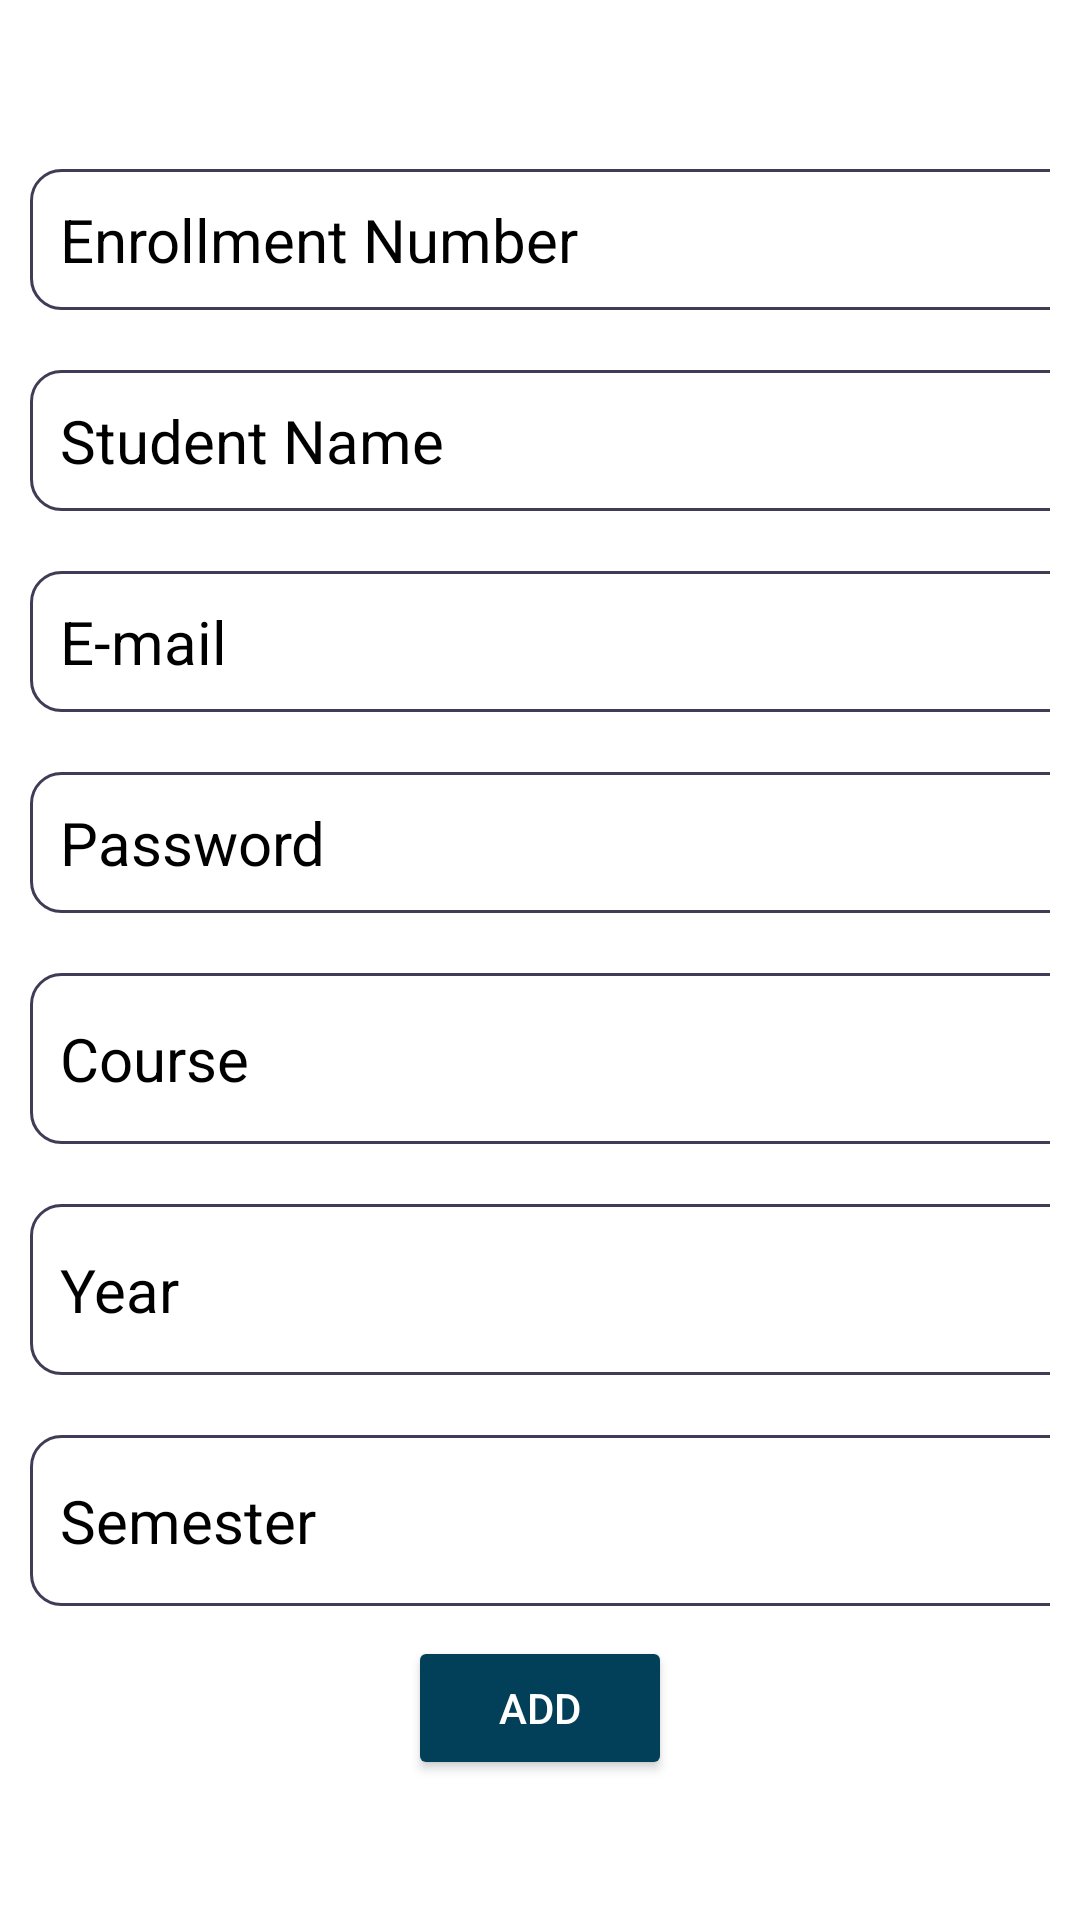

Here is an Android app screen rendered from its layout file. Give the layout XML and the strings, colors and styles it references.
<!-- AndroidManifest.xml: application theme Theme.QRAttendance -->
<!-- res/layout/activity_addstudent.xml -->
<?xml version="1.0" encoding="utf-8"?>
<LinearLayout xmlns:android="http://schemas.android.com/apk/res/android"
    xmlns:app="http://schemas.android.com/apk/res-auto"
    xmlns:tools="http://schemas.android.com/tools"
    android:layout_width="match_parent"
    android:layout_height="match_parent"
    tools:context=".addNewStudent"
    android:orientation="vertical"
    android:gravity="center">
    <TableLayout
        android:layout_width="wrap_content"
        android:layout_height="wrap_content">

        <TableRow android:layout_margin="10dp">

            <EditText
                android:id="@+id/enrollment"
                android:layout_width="350dp"
                android:layout_height="wrap_content"
                android:background="@drawable/curved_borders"
                android:fontFamily="sans-serif"
                android:gravity="center_vertical"
                android:padding="10dp"
                android:hint="@string/enrollment_number"
                android:inputType="number"
                android:textSize="20sp"
                android:textColor="@color/black"
                android:textColorHint="@color/black"
                />
        </TableRow>

        <TableRow android:layout_margin="10dp">

            <EditText
                android:id="@+id/name"
                android:layout_width="359dp"
                android:layout_height="wrap_content"
                android:background="@drawable/curved_borders"
                android:fontFamily="sans-serif"
                android:gravity="center_vertical"
                android:padding="10dp"
                android:hint="@string/student_name"
                android:textSize="20sp"
                android:textColor="@color/black"
                android:textColorHint="@color/black"/>
        </TableRow>

        <TableRow android:layout_margin="10dp">

            <EditText
                android:inputType="textEmailAddress"
                android:id="@+id/email"
                android:layout_width="359dp"
                android:layout_height="wrap_content"
                android:background="@drawable/curved_borders"
                android:fontFamily="sans-serif"
                android:gravity="center_vertical"
                android:padding="10dp"
                android:hint="@string/e_mail"
                android:textSize="20sp"
                android:textColor="@color/black"
                android:textColorHint="@color/black"/>
        </TableRow>
        <TableRow android:layout_margin="10dp">

            <EditText
                android:inputType="textVisiblePassword"
                android:id="@+id/password"
                android:layout_width="359dp"
                android:layout_height="wrap_content"
                android:background="@drawable/curved_borders"
                android:fontFamily="sans-serif"
                android:gravity="center_vertical"
                android:padding="10dp"
                android:hint="@string/password"
                android:textSize="20sp"
                android:textColor="@color/black"
                android:textColorHint="@color/black"/>
        </TableRow>

        <TableRow android:layout_margin="10dp">

            <EditText
                android:id="@+id/course"
                android:layout_width="359dp"
                android:layout_height="57dp"
                android:background="@drawable/curved_borders"
                android:fontFamily="sans-serif"
                android:gravity="center_vertical"
                android:padding="10dp"
                android:hint="@string/course"
                android:textSize="20sp"
                android:textColor="@color/black"
                android:textColorHint="@color/black"/>
        </TableRow>

        <TableRow android:layout_margin="10dp">

            <EditText
                android:inputType="number"
                android:id="@+id/year"
                android:layout_width="359dp"
                android:layout_height="57dp"
                android:background="@drawable/curved_borders"
                android:fontFamily="sans-serif"
                android:gravity="center_vertical"
                android:padding="10dp"
                android:hint="@string/year"
                android:textSize="20sp"
                android:textColor="@color/black"
                android:textColorHint="@color/black"/>
        </TableRow>
        <TableRow android:layout_margin="10dp">

            <EditText
                android:inputType="number"
                android:id="@+id/semester"
                android:layout_width="359dp"
                android:layout_height="57dp"
                android:background="@drawable/curved_borders"
                android:fontFamily="sans-serif"
                android:gravity="center_vertical"
                android:padding="10dp"
                android:hint="@string/semester"
                android:textSize="20sp"
                android:textColor="@color/black"
                android:textColorHint="@color/black"/>
        </TableRow>
    </TableLayout>
    <Button
        android:id="@+id/adding"
        android:layout_width="wrap_content"
        android:layout_height="wrap_content"
        android:text="@string/add"
        android:backgroundTint="@color/turquious"
        android:textColor="@color/white"/>

</LinearLayout>
<!-- resources referenced by this layout -->
<resources>
  <color name="black">#FF000000</color>
  <color name="turquious">#024059</color>
  <color name="white">#FFFFFFFF</color>
  <!-- drawable curved_borders (drawable) -->
  <?xml version="1.0" encoding="utf-8"?>
  
  <shape xmlns:android="http://schemas.android.com/apk/res/android"
      android:shape="rectangle"
      android:layout_width="287dp"
      android:layout_height="57dp">
      <solid android:color="@color/white" />
      <stroke
          android:width="1dp"
          android:color="#3F3D56" />
      <corners
          android:radius="10dp"
          />
  
  </shape>
  <string name="add">Add</string>
  <string name="course">Course</string>
  <string name="e_mail">E-mail</string>
  <string name="enrollment_number">Enrollment Number</string>
  <string name="password">Password</string>
  <string name="semester">Semester</string>
  <string name="student_name">Student Name</string>
  <string name="year">Year</string>
  <style name="Theme.QRAttendance" parent="Theme.MaterialComponents.DayNight.DarkActionBar">
          
          <item name="colorPrimary">@color/purple_500</item>
          <item name="colorPrimaryVariant">@color/purple_700</item>
          <item name="colorOnPrimary">@color/white</item>
          
          <item name="colorSecondary">@color/teal_200</item>
          <item name="colorSecondaryVariant">@color/teal_700</item>
          <item name="colorOnSecondary">@color/black</item>
          
          <item name="android:statusBarColor">?attr/colorPrimaryVariant</item>
          
          <item name="android:textColorPrimary">@color/black</item>
      </style>
  <color name="purple_500">#3F3D56</color>
  <color name="purple_700">#151515</color>
  <color name="teal_200">#FF03DAC5</color>
  <color name="teal_700">#FF018786</color>
</resources>
